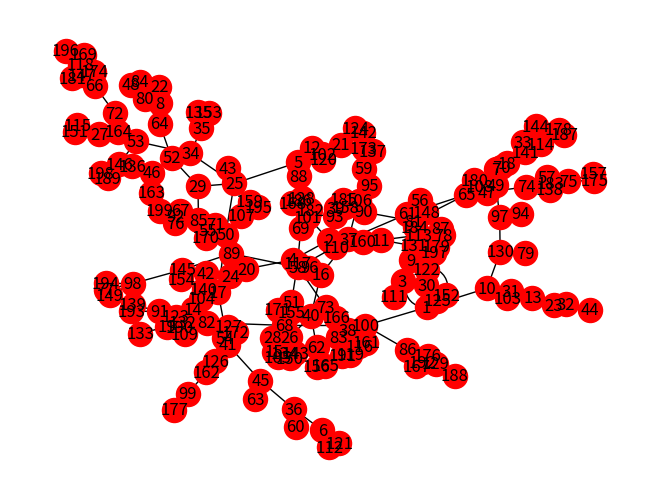

This figure's Python source:
#https://www.youtube.com/watch?v=_DpzAvb3Vk4 #Numberphile Video
#https://networkx.github.io/documentation/stable/tutorial.html
#https://stackoverflow.com/questions/27030473/how-to-set-colors-for-nodes-in-networkx

import networkx as nx
from matplotlib import pyplot as plt

def getNextHappyNumber(y):
    y = str(y)
    total = 0
    for i in range(len(y)):
        total += int(y[i])**2 
    return total

G = nx.Graph()

for x in range(1,200): #we are only doing positive integers over 0 
    G.add_edge(x,getNextHappyNumber(x)) #it would be cool if there where arrows

nx.draw(G, node_color='red', with_labels=True)
plt.show()
